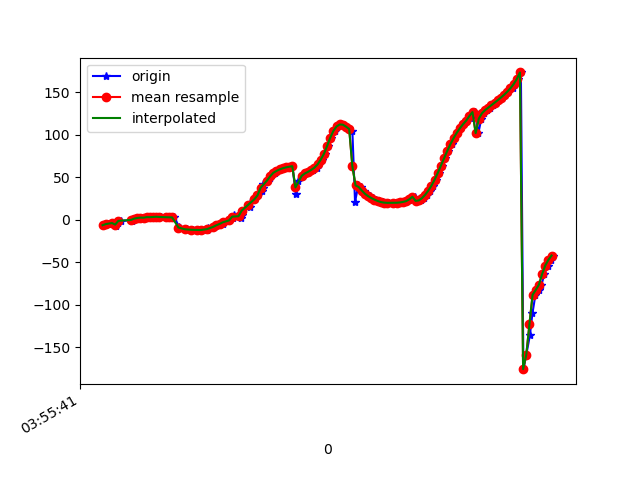

Data behind this chart, as committed beside it:
1618545341289, 1241017391775814, -6.5410295, 4.089298, 136.57356
1618545341309, 1241017411006584, -5.348, 3.953, 138
1618545341316, 1241017430237354, -5.062, 3.803, 138.3
1618545341343, 1241017449468124, -3.972, 3.81, 139.6
1618545341366, 1241017468698894, -7.394, 7.828, 135.1
1618545341375, 1241017487929664, -4.217, 5.46, 138.7
1618545341394, 1241017507160434, -1.385, 4.163, 142.2
1618545341465, 1241017526391204, -0.9831, 4.584, 142.7
1618545341466, 1241017545621974, -0.008278, 5.078, 144.1
1618545341468, 1241017564852744, 0.1141, 5.64, 144.2
1618545341482, 1241017584083514, 1.154, 6.272, 145.2
1618545341493, 1241017603314284, 1.312, 6.859, 145.4
1618545341509, 1241017622545054, 2, 7.552, 145.9
1618545341527, 1241017641775824, 2.445, 8.265, 146.6
1618545341546, 1241017661006594, 2.342, 9.05, 146.6
1618545341564, 1241017680237364, 3.011, 9.855, 147.6
1618545341584, 1241017699468134, 2.928, 10.63, 147.8
1618545341604, 1241017718698904, 3.126, 11.4, 147.9
1618545341628, 1241017737929674, 3.433, 12.34, 148
1618545341650, 1241017757160444, 3.13, 13.28, 147.6
1618545341687, 1241017776391214, 3.007, 14.29, 147.4
1618545341689, 1241017795621984, 2.909, 15.27, 147.1
1618545341715, 1241017814852754, 2.794, 16.24, 146.7
1618545341735, 1241017834083524, 2.646, 17.17, 146.2
1618545341764, 1241017853314294, -8.778, 9.671, 144.7
1618545341767, 1241017872545064, -9.705, 15.07, 144.5
1618545341811, 1241017891775834, -10.92, 19.22, 143.4
1618545341814, 1241017911006604, -11.26, 19.49, 142.1
1618545341817, 1241017930362167, -11.57, 19.42, 140.7
1618545341854, 1241017949592937, -11.9, 19, 139.3
1618545341886, 1241017968823707, -12.13, 18.27, 138.1
1618545341889, 1241017988054477, -12.25, 17.26, 137.1
1618545341907, 1241018007285247, -12.21, 15.95, 136.3
1618545341943, 1241018026516017, -11.89, 14.48, 135.7
1618545341945, 1241018045746787, -11.22, 12.97, 135.1
1618545341947, 1241018064977557, -10.26, 11.38, 134.7
1618545341988, 1241018084208327, -9.088, 9.556, 134.4
1618545341991, 1241018103439097, -7.84, 7.349, 134.3
1618545342014, 1241018122669867, -6.563, 4.693, 134.4
1618545342039, 1241018141900637, -5.02, 1.765, 134.8
1618545342042, 1241018161131407, -3.142, -1.247, 135.4
1618545342081, 1241018180362177, -0.8538, -4.26, 136.2
1618545342102, 1241018199592947, 1.884, -7.177, 137.4
1618545342114, 1241018218823717, 5.232, -9.732, 138.8
1618545342156, 1241018238054487, 2.127, -12.34, 140.8
1618545342159, 1241018257285257, 5.97, -13.25, 142
1618545342162, 1241018276516027, 10.56, -14.47, 143.9
1618545342210, 1241018295746797, 15.06, -15.63, 145.8
1618545342214, 1241018314977567, 19.48, -16.71, 147.7
1618545342245, 1241018334208337, 23.96, -17.43, 149.6
1618545342265, 1241018353439107, 28.52, -17.59, 151.7
1618545342289, 1241018372669877, 33.13, -16.96, 153.8
1618545342292, 1241018391900647, 37.67, -15.54, 156
1618545342294, 1241018411131417, 41.99, -13.49, 158.2
1618545342321, 1241018430362187, 45.94, -11.04, 160.2
1618545342340, 1241018449592957, 49.42, -8.405, 162
1618545342354, 1241018468823727, 52.44, -5.621, 163.7
1618545342369, 1241018488054497, 55.05, -2.465, 165.1
1618545342386, 1241018507285267, 57.26, 1.164, 166.2
1618545342409, 1241018526516037, 59.07, 5.11, 167.1
1618545342423, 1241018545746807, 60.44, 9.065, 167.8
... 89 more rows
